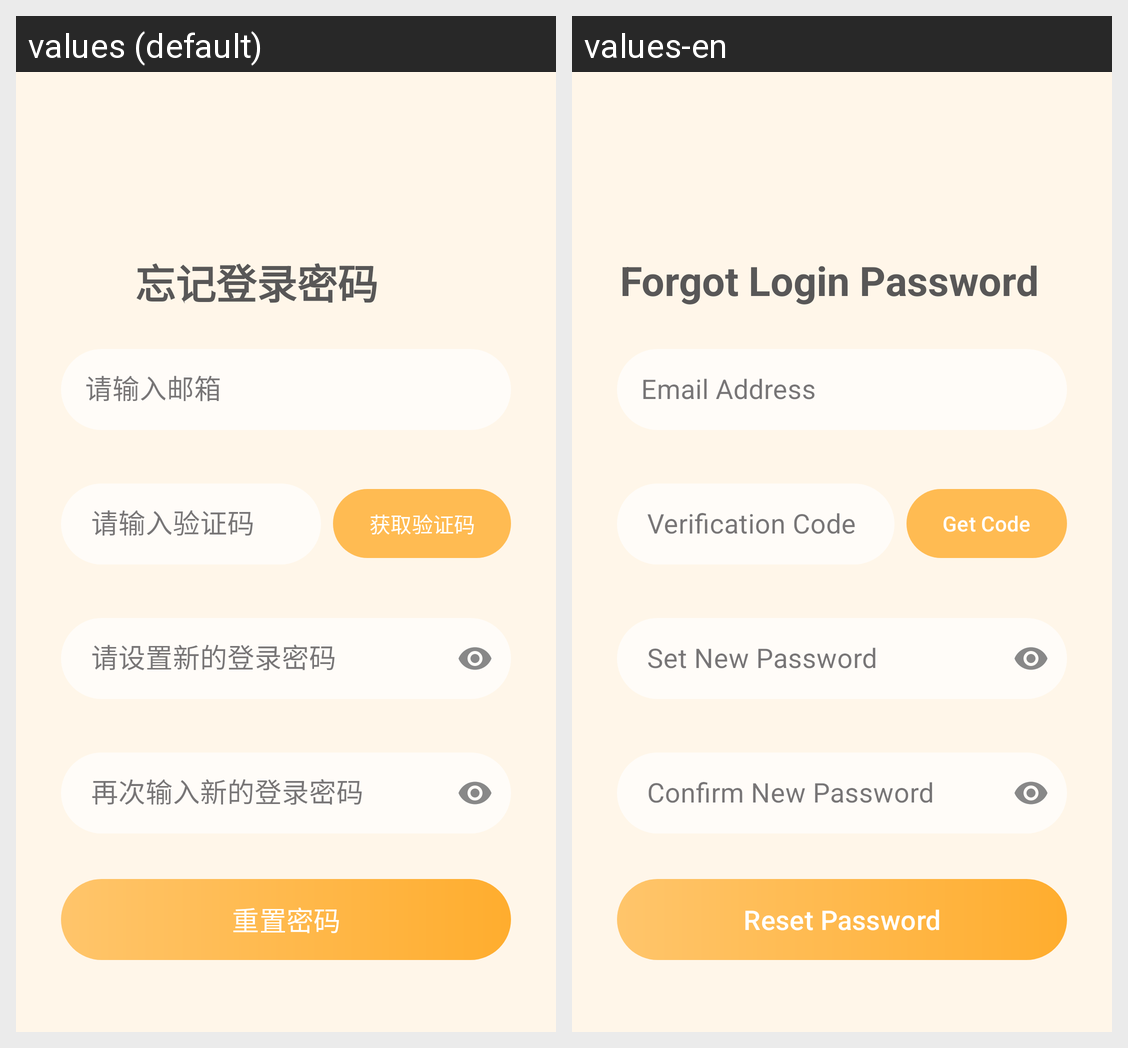

Translations of the strings shown on this Android screen, per locale in the grid:
Android screen res/layout/activity_forget_password.xml rendered under 2 locales, left to right: values (default), values-en. Device: Nexus 5 (rendered at 1080×1920; each locale shown at half size, 540×960, under a caption strip naming it); theme Theme.Accounting.
Strings drawn on this screen, with the default value and each locale's value (text and hints the layout hard-codes, and strings that could not be matched under every locale, appear in the picture but are not listed):

forget_password2
  values: 忘记登录密码
  values-en: Forgot Login Password

email
  values: 请输入邮箱
  values-en: Email Address

verify
  values: 请输入验证码
  values-en: Verification Code

get_verify
  values: 获取验证码
  values-en: Get Code

set_up_password
  values: 请设置新的登录密码
  values-en: Set New Password

new_set_up_password
  values: 再次输入新的登录密码
  values-en: Confirm New Password

reset_password
  values: 重置密码
  values-en: Reset Password
